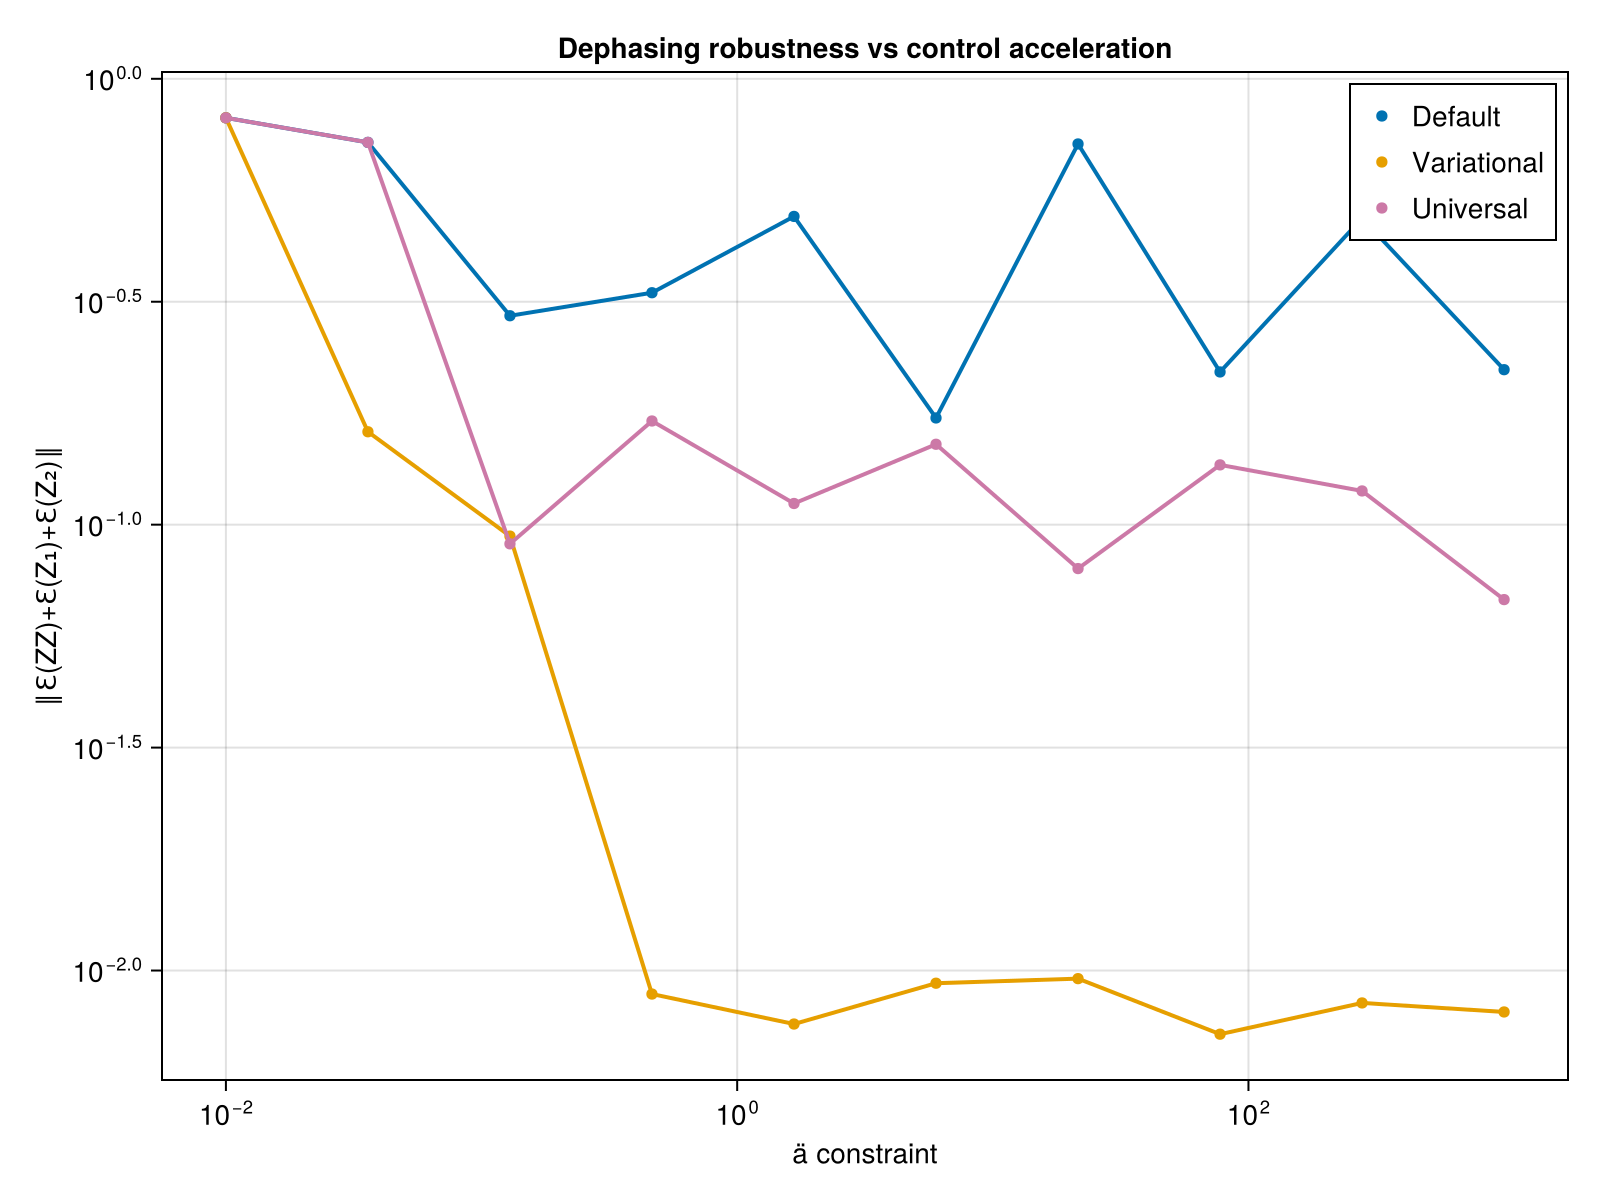

Source data for this figure (header and first rows):
ä_vals, def_avg_vec, uni_avg_vec, var_avg_vec, def_F, var_F, uni_F, var_full_vec, def_full_vec, uni_full_vec
0.01, 0.8174, 0.8174, 0.8175, 0.503, 0.503, 0.503, Any[0.9934028164244286, 0.72855944148528…, Any[0.9933916680085176, 0.72847206041031…, Any[0.9933906367230053, 0.72846592944751…
0.03594, 0.7201, 0.7201, 0.1616, 0.5586, 0.5586, 0.5585, Any[0.4700242257606308, 0.45316982620581…, Any[0.8952435682707578, 0.63386228815450…, Any[0.8952764531436573, 0.63389536769043…
0.1292, 0.2942, 0.09057, 0.09426, 0.9998, 0.9998, 0.9998, Any[0.6520723932353474, 0.12650164451180…, Any[0.5372302538739768, 0.29001018452427…, Any[0.48895094893493346, 0.1677055915587…
0.4642, 0.3313, 0.1708, 0.008856, 0.9996, 0.996, 0.9981, Any[0.7208895118354257, 0.04452458059802…, Any[0.2361798656100881, 0.05789856845220…, Any[0.10298370376718918, 0.0721527139588…
1.668, 0.4913, 0.1116, 0.007585, 0.9728, 0.9728, 0.9995, Any[0.3125414759080299, 0.19603166378537…, Any[0.009188016283405428, 0.023729248820…, Any[0.18087799236313803, 0.0965182249237…
5.995, 0.1735, 0.1515, 0.009365, 0.9891, 0.9891, 0.9999, Any[0.5616155699795593, 0.09469250001102…, Any[0.5819639757341974, 0.22887528318943…, Any[0.11975071447748263, 0.0577817595231…
21.54, 0.7143, 0.07971, 0.009589, 0.9984, 0.9983, 0.9999, Any[0.5308440450014468, 0.01999421171783…, Any[0.02294771668294745, 0.0171581247604…, Any[0.21031489178513446, 0.1239325996436…
77.43, 0.22, 0.1362, 0.007198, 0.9992, 0.9995, 0.9999, Any[0.27308212558575107, 0.2458633731645…, Any[0.43189971750269546, 0.0117778600668…, Any[0.06995676269022143, 0.0733497564509…
278.3, 0.4867, 0.119, 0.008458, 0.9998, 0.9999, 0.9999, Any[0.38242196278784557, 0.0398486717428…, Any[0.013456582402686072, 0.024308495840…, Any[0.09733263442848891, 0.1354266440439…
1000, 0.2226, 0.06791, 0.008073, 0.9966, 0.9966, 0.9999, Any[0.6089696615538116, 0.06982527176261…, Any[0.4323940265787985, 0.01032339977093…, Any[0.18307138900136977, 0.0681351304672…
